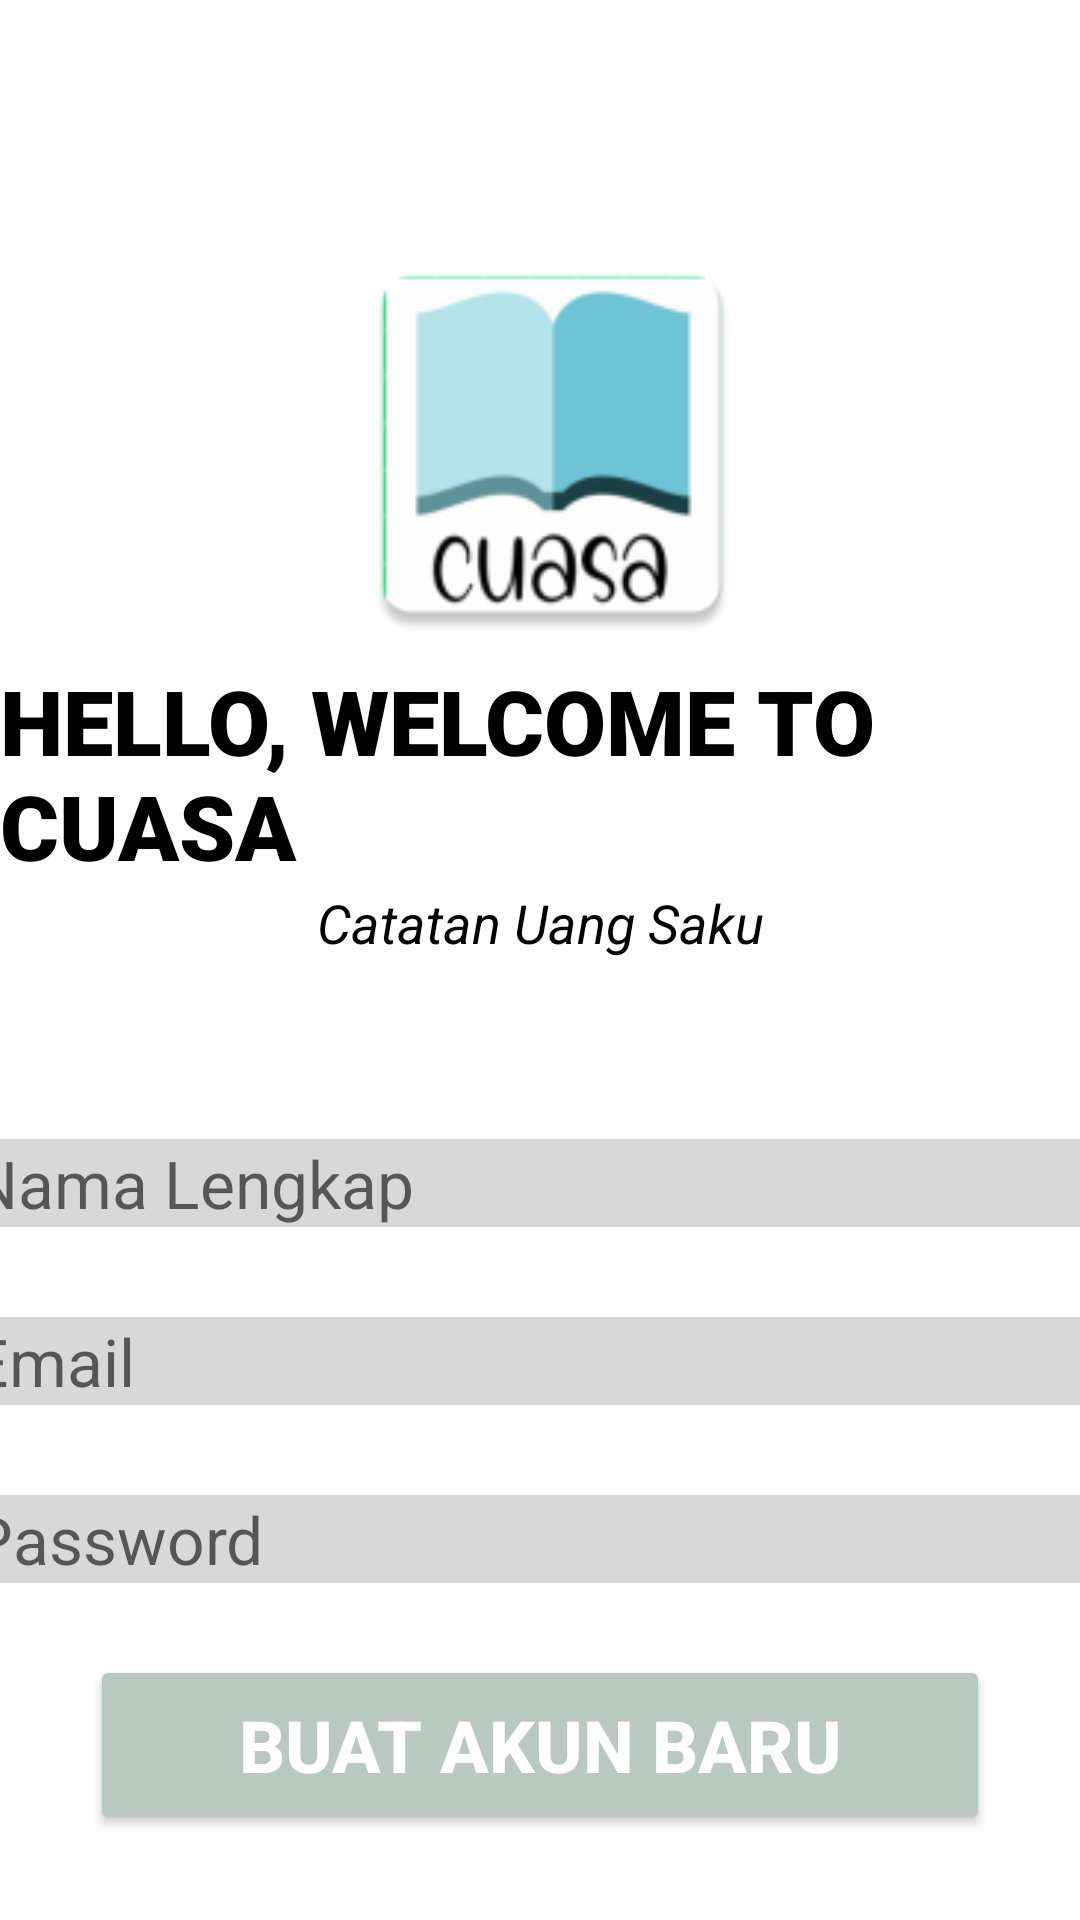

Produce the Android XML layout that renders to this screen, including the resource entries it uses.
<!-- AndroidManifest.xml: application theme Theme.LoginApp -->
<!-- res/layout/activity_register_user.xml -->
<?xml version="1.0" encoding="utf-8"?>
<androidx.constraintlayout.widget.ConstraintLayout xmlns:android="http://schemas.android.com/apk/res/android"
    xmlns:app="http://schemas.android.com/apk/res-auto"
    xmlns:tools="http://schemas.android.com/tools"
    android:layout_width="match_parent"
    android:layout_height="match_parent"
    tools:context=".activity.RegisterUser">

    <ImageView
        android:id="@+id/imageView"
        android:layout_width="164dp"
        android:layout_height="142dp"
        app:layout_constraintBottom_toTopOf="@+id/email"
        app:layout_constraintEnd_toEndOf="parent"
        app:layout_constraintHorizontal_bias="0.521"
        app:layout_constraintStart_toStartOf="parent"
        app:layout_constraintTop_toTopOf="parent"
        app:layout_constraintVertical_bias="0.26"
        app:srcCompat="@mipmap/ic_launcher" />

    <TextView
        android:id="@+id/banner"
        android:layout_width="wrap_content"
        android:layout_height="wrap_content"
        android:layout_marginTop="220dp"
        android:fontFamily="sans-serif-black"
        android:text="HELLO, WELCOME TO CUASA"
        android:textAlignment="viewStart"
        android:textColor="@color/black"
        android:textSize="30sp"
        android:textStyle="bold"
        app:layout_constraintHorizontal_bias="0.454"
        app:layout_constraintLeft_toLeftOf="parent"
        app:layout_constraintRight_toRightOf="parent"
        app:layout_constraintTop_toTopOf="parent" />

    <TextView
        android:id="@+id/bannerDescription"
        android:layout_width="wrap_content"
        android:layout_height="wrap_content"
        android:text="Catatan Uang Saku"
        android:textAlignment="center"
        android:textSize="18sp"
        android:textColor="@color/black"
        android:textStyle="italic"
        app:layout_constraintTop_toBottomOf="@+id/banner"
        app:layout_constraintLeft_toLeftOf="parent"
        app:layout_constraintRight_toRightOf="parent"
        />

    <EditText
        android:id="@+id/fullName"
        android:layout_width="380dp"
        android:layout_height="wrap_content"
        android:layout_marginTop="60dp"
        android:ems="10"
        android:hint="Nama Lengkap"
        android:inputType="text"
        android:textSize="22sp"
        android:background="#27000000"
        app:layout_constraintLeft_toLeftOf="parent"
        app:layout_constraintRight_toRightOf="parent"
        app:layout_constraintTop_toBottomOf="@id/bannerDescription"
        />


    <EditText
        android:id="@+id/email"
        android:layout_width="380dp"
        android:layout_height="wrap_content"
        android:layout_marginTop="30dp"
        android:background="#27000000"
        android:ems="10"
        android:hint="Email"
        android:inputType="textEmailAddress"
        android:textSize="22sp"
        app:layout_constraintHorizontal_bias="0.516"
        app:layout_constraintLeft_toLeftOf="parent"
        app:layout_constraintRight_toRightOf="parent"
        app:layout_constraintTop_toBottomOf="@+id/fullName" />

    <EditText
        android:id="@+id/password"
        android:layout_width="380dp"
        android:layout_height="wrap_content"
        android:layout_marginTop="30dp"
        android:background="#27000000"
        android:ems="10"
        android:hint="Password"
        android:inputType="textPassword"
        android:textSize="22sp"
        app:layout_constraintHorizontal_bias="0.516"
        app:layout_constraintLeft_toLeftOf="parent"
        app:layout_constraintRight_toRightOf="parent"
        app:layout_constraintTop_toBottomOf="@id/email" />

    <Button
        android:id="@+id/registerUser"
        android:layout_width="300dp"
        android:layout_height="60dp"
        android:layout_marginTop="24dp"
        android:backgroundTint="#B9C9C1"
        android:text="Buat Akun Baru"
        android:textColor="#ffffff"
        android:textSize="24sp"
        android:textStyle="bold"
        app:layout_constraintEnd_toEndOf="parent"
        app:layout_constraintStart_toStartOf="parent"
        app:layout_constraintTop_toBottomOf="@+id/password" />

    <ProgressBar
        android:id="@+id/progressBar"
        style="?android:progressBarStyleLarge"
        android:layout_width="wrap_content"
        android:layout_height="wrap_content"
        android:layout_centerInParent="true"
        android:visibility="gone"
        tools:ignore="MissingConstraints"
        app:layout_constraintTop_toTopOf="parent"
        app:layout_constraintBottom_toBottomOf="parent"
        app:layout_constraintLeft_toLeftOf="parent"
        app:layout_constraintRight_toRightOf="parent"
        />


</androidx.constraintlayout.widget.ConstraintLayout>
<!-- resources referenced by this layout -->
<resources>
  <color name="black">#FF000000</color>
  <!-- mipmap ic_launcher: png bitmap (mipmap-hdpi, 2973 bytes) -->
  <style name="Theme.LoginApp" parent="Theme.MaterialComponents.Light.NoActionBar">
          
          <item name="colorPrimary">@color/teal_200</item>
          <item name="colorPrimaryVariant">#B4E5EA</item>
          <item name="colorOnPrimary">@color/teal_900</item>
          
          <item name="colorSecondary">@color/teal_200</item>
          <item name="colorSecondaryVariant">@color/teal_700</item>
          <item name="colorOnSecondary">@color/black</item>
          
          <item name="android:statusBarColor" tools:targetApi="l">?attr/colorPrimaryVariant</item>
          
      </style>
  <color name="teal_200">#FF03DAC5</color>
  <color name="teal_900">#015554</color>
  <color name="teal_700">#FF018786</color>
</resources>
